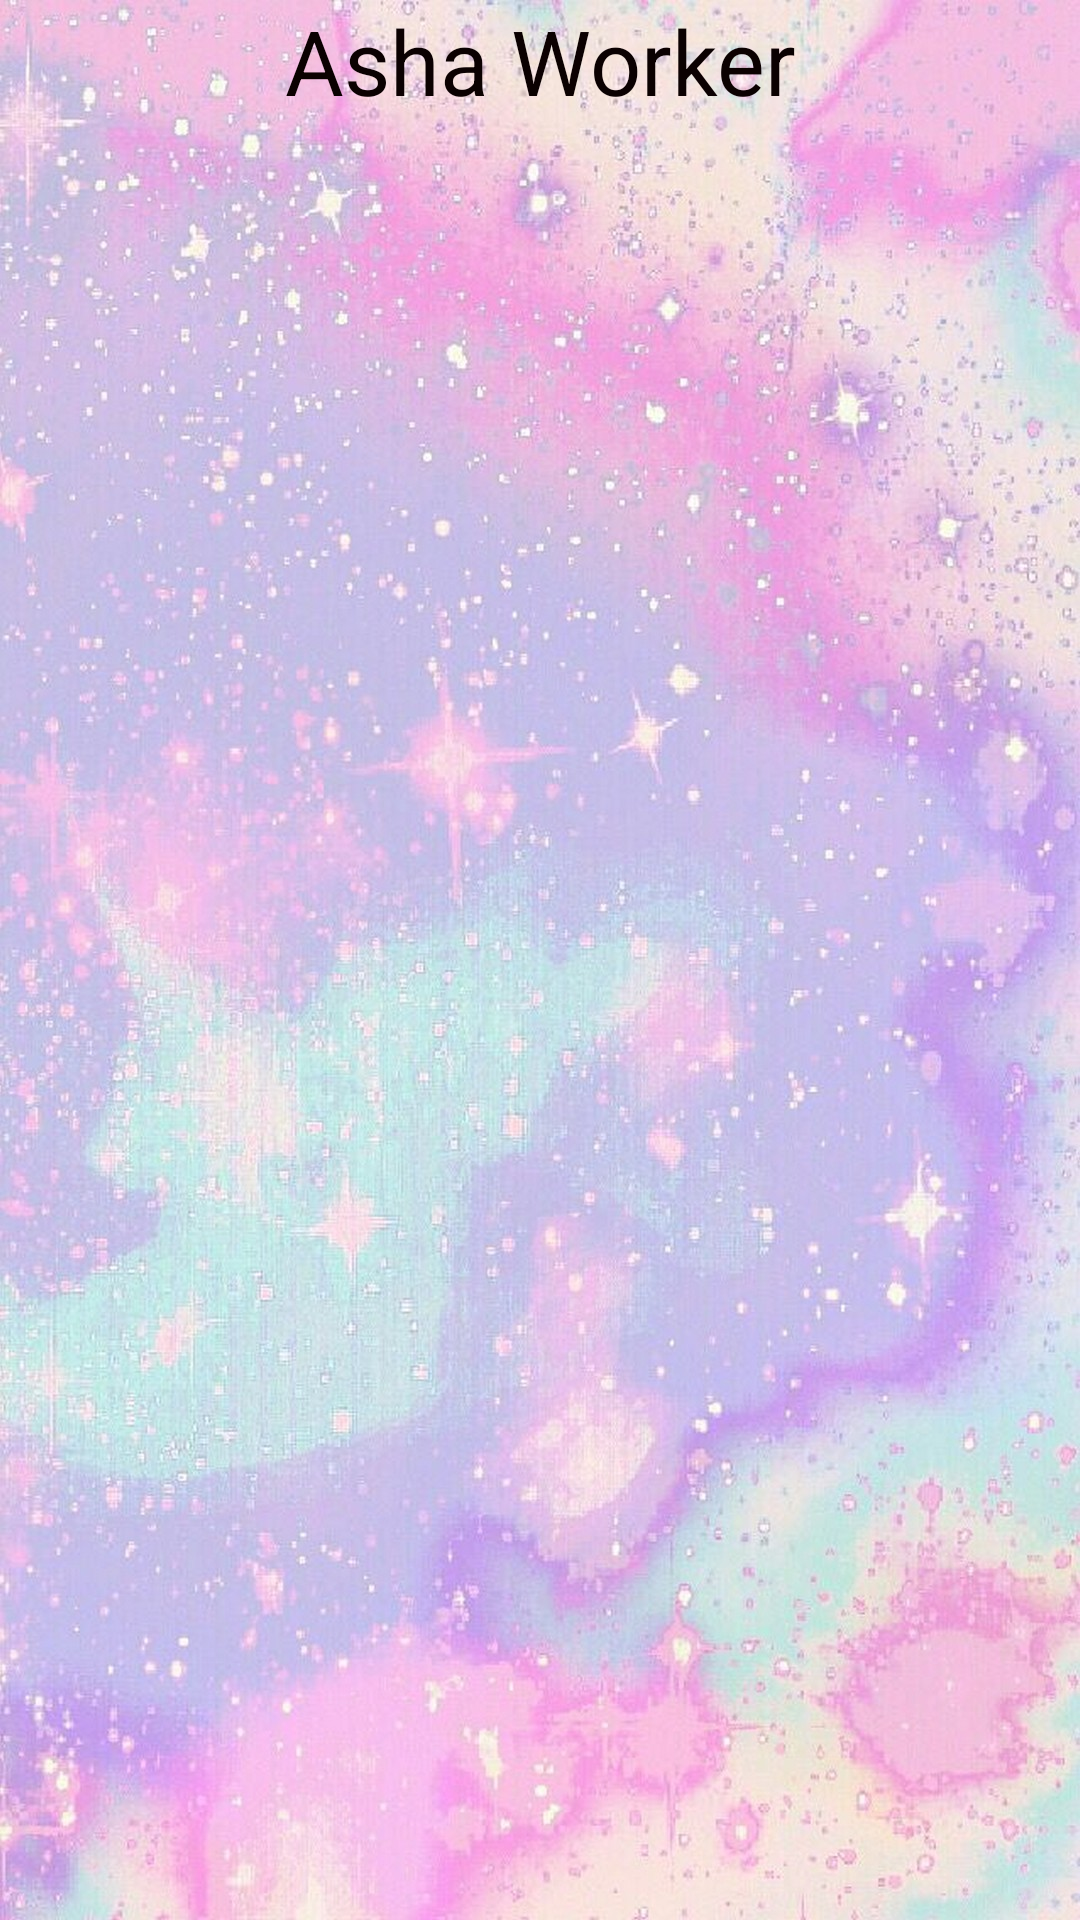

Android layout source for this screen:
<!-- AndroidManifest.xml: application theme Theme.AshaWorker -->
<!-- res/layout/activity_userviewashaworker.xml -->
<?xml version="1.0" encoding="utf-8"?>

<LinearLayout xmlns:android="http://schemas.android.com/apk/res/android"
    xmlns:app="http://schemas.android.com/apk/res-auto"
    xmlns:tools="http://schemas.android.com/tools"
    android:layout_width="match_parent"
    android:layout_height="match_parent"
    android:gravity="center"
    android:background="@drawable/v"
    android:orientation="vertical"
    tools:context=".Userviewashaworker">
    <TextView
        android:id="@+id/textView8"
        android:layout_width="250dp"
        android:layout_height="wrap_content"
        android:textSize="30dp"
        android:textColor="#0B0101"
        android:gravity="center"
        android:text="Asha Worker" />

    <ListView
        android:id="@+id/lvview"
        android:layout_width="match_parent"
        android:layout_height="match_parent"
        android:layout_marginTop="20dp"/>

</LinearLayout>
<!-- resources referenced by this layout -->
<resources>
  <!-- drawable v: jpg bitmap (drawable, 362502 bytes) -->
  <style name="Theme.AshaWorker" parent="Theme.MaterialComponents.DayNight.DarkActionBar">
          
          <item name="colorPrimary">@color/purple_500</item>
          <item name="colorPrimaryVariant">@color/purple_700</item>
          <item name="colorOnPrimary">@color/white</item>
          
          <item name="colorSecondary">@color/teal_200</item>
          <item name="colorSecondaryVariant">@color/teal_700</item>
          <item name="colorOnSecondary">@color/black</item>
          
          <item name="android:statusBarColor" tools:targetApi="l">?attr/colorPrimaryVariant</item>
          
      </style>
  <!-- not gathered from this repository: default colours our renderer supplied (Android Studio template values) -->
  <color name="purple_500">#FF6200EE</color>
  <color name="purple_700">#FF3700B3</color>
  <color name="teal_200">#FF03DAC5</color>
  <color name="teal_700">#FF018786</color>
  <color name="black">#FF000000</color>
  <color name="white">#FFFFFFFF</color>
</resources>
